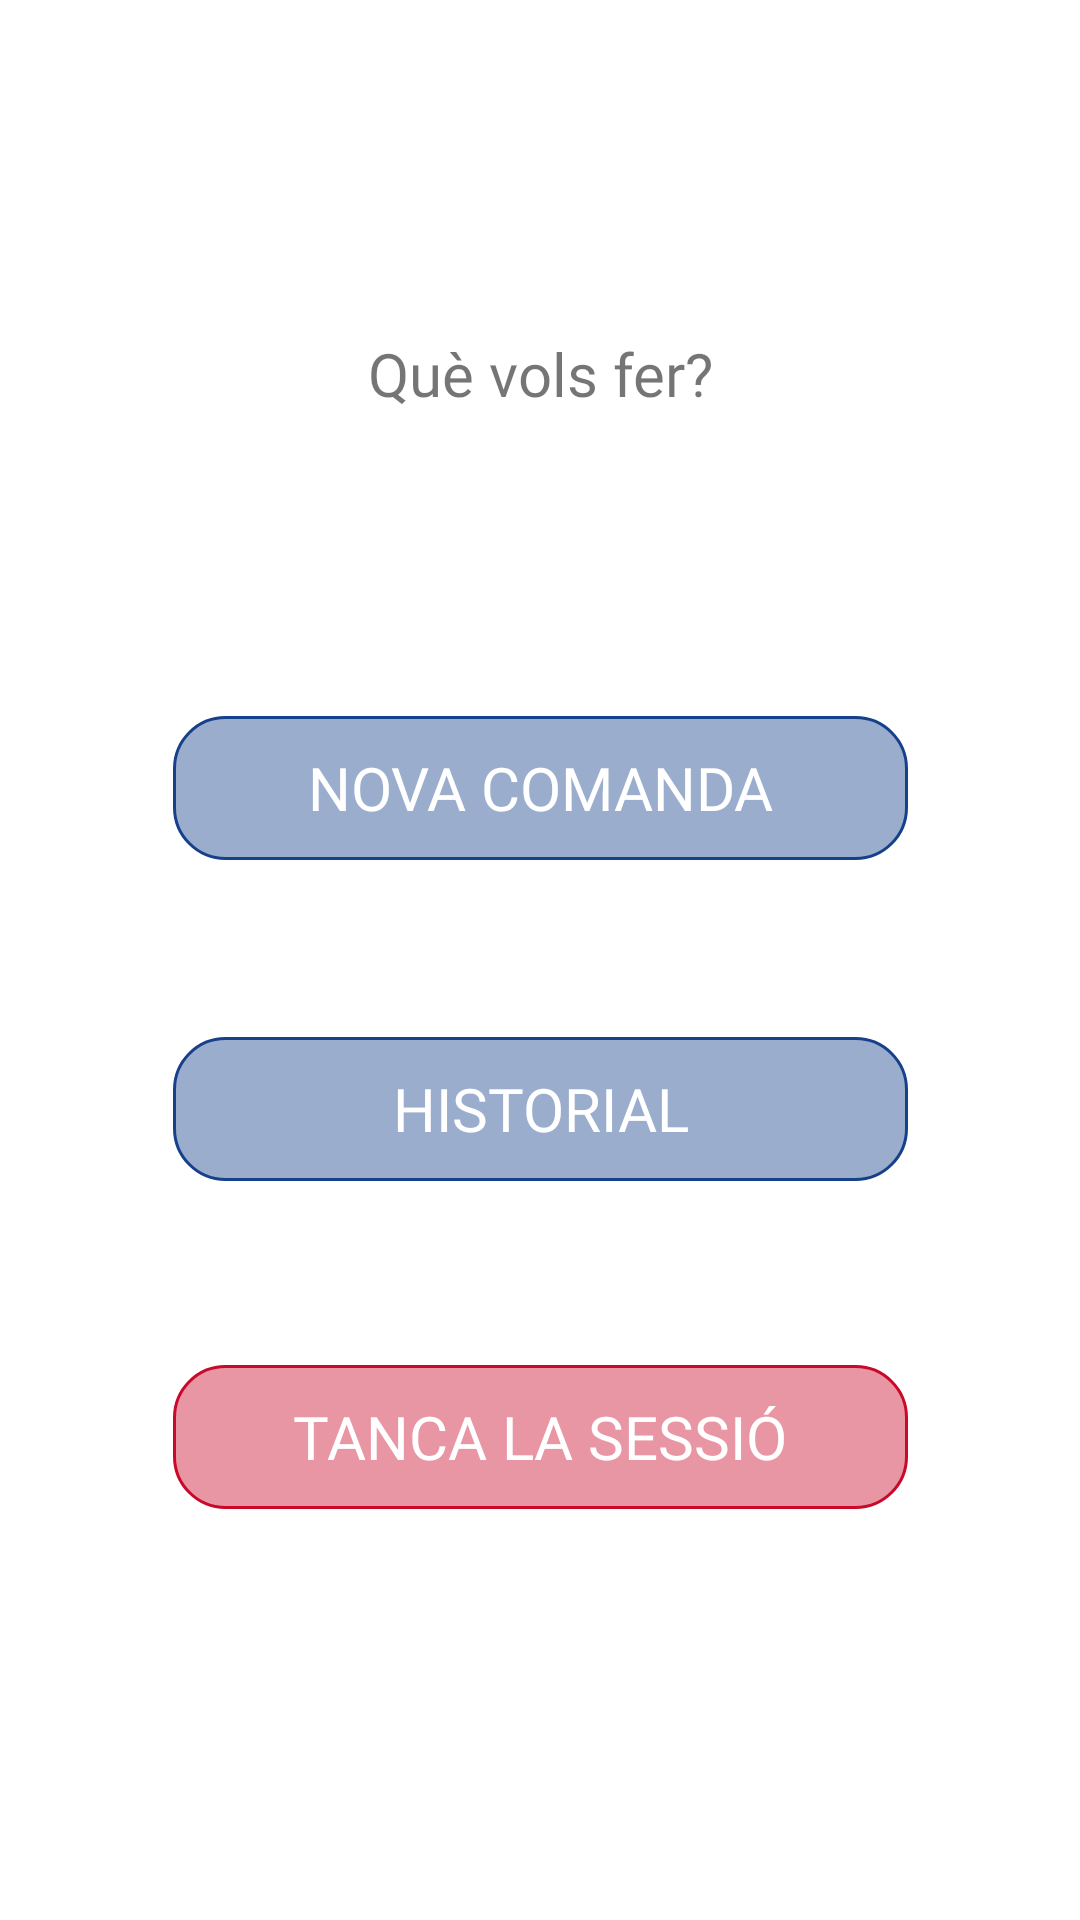

The Android layout XML behind this screen, and the referenced resources:
<!-- AndroidManifest.xml: application theme Theme.NBACafeGir -->
<!-- res/layout/home_fragment.xml -->
<?xml version="1.0" encoding="utf-8"?>
<layout xmlns:android="http://schemas.android.com/apk/res/android"
    xmlns:app="http://schemas.android.com/apk/res-auto"
    xmlns:tools="http://schemas.android.com/tools">

    <androidx.constraintlayout.widget.ConstraintLayout
        android:layout_width="match_parent"
        android:layout_height="match_parent"
        tools:context="cat.nbacafe.girona.ui.fragments.home.HomeFragment">

        <ImageView
            android:id="@+id/background"
            android:layout_width="match_parent"
            android:layout_height="match_parent"
            android:scaleType="fitXY"
            android:src="@drawable/basketball_court"
            android:tint="#C9FFFFFF" />

        <ImageView
            android:id="@+id/NBALogo"
            android:layout_width="300dp"
            android:layout_height="wrap_content"
            android:src="@drawable/nbacafelogo"
            app:layout_constraintBottom_toBottomOf="parent"
            app:layout_constraintEnd_toEndOf="parent"
            app:layout_constraintHorizontal_bias="0.495"
            app:layout_constraintStart_toStartOf="parent"
            app:layout_constraintTop_toTopOf="parent"
            app:layout_constraintVertical_bias="0.134" />

        <TextView
            android:id="@+id/textWelcome"
            android:layout_width="wrap_content"
            android:layout_height="wrap_content"
            android:fontFamily="@font/montserrat"
            android:text="Què vols fer?"
            android:textSize="20sp"
            app:layout_constraintBottom_toBottomOf="parent"
            app:layout_constraintEnd_toEndOf="parent"
            app:layout_constraintStart_toStartOf="parent"
            app:layout_constraintTop_toBottomOf="@+id/NBALogo"
            app:layout_constraintVertical_bias="0.048" />

        <androidx.appcompat.widget.AppCompatButton
            android:id="@+id/newComandaButton"
            android:layout_width="245dp"
            android:layout_height="wrap_content"
            android:background="@drawable/rounded_button"
            android:backgroundTint="#17408B"
            android:fontFamily="@font/montserrat"
            android:text="Nova comanda"
            android:textColor="@color/white"
            android:textSize="20sp"
            app:layout_constraintBottom_toBottomOf="parent"
            app:layout_constraintEnd_toEndOf="parent"
            app:layout_constraintStart_toStartOf="parent"
            app:layout_constraintTop_toBottomOf="@+id/textWelcome"
            app:layout_constraintVertical_bias="0.222" />

        <androidx.appcompat.widget.AppCompatButton
            android:id="@+id/newHistoryButton"
            android:layout_width="245dp"
            android:layout_height="wrap_content"
            android:background="@drawable/rounded_button"
            android:backgroundTint="#17408B"
            android:fontFamily="@font/montserrat"
            android:text="Historial"
            android:textColor="@color/white"
            android:textSize="20sp"
            app:layout_constraintBottom_toBottomOf="parent"
            app:layout_constraintEnd_toEndOf="parent"
            app:layout_constraintStart_toStartOf="parent"
            app:layout_constraintTop_toBottomOf="@id/newComandaButton"
            app:layout_constraintVertical_bias="0.193" />

        <androidx.appcompat.widget.AppCompatButton
            android:id="@+id/newCancelaButton"
            android:layout_width="245dp"
            android:layout_height="wrap_content"
            android:background="@drawable/rounded_button"
            android:backgroundTint="#C9082A"
            android:fontFamily="@font/montserrat"
            android:text="Tanca la sessió"
            android:textColor="@color/white"
            android:textSize="20sp"
            app:layout_constraintBottom_toBottomOf="parent"
            app:layout_constraintEnd_toEndOf="parent"
            app:layout_constraintStart_toStartOf="parent"
            app:layout_constraintTop_toBottomOf="@id/newHistoryButton"
            app:layout_constraintVertical_bias="0.31" />

    </androidx.constraintlayout.widget.ConstraintLayout>
</layout>
<!-- resources referenced by this layout -->
<resources>
  <!-- drawable rounded_button (drawable-v24) -->
  <?xml version="1.0" encoding="utf-8"?>
  <shape xmlns:android="http://schemas.android.com/apk/res/android" android:shape="rectangle">
      <solid android:color="#6D000000"/>
      <stroke android:width="1dp" />
      <corners android:radius="17dp" />
  </shape>
  <style name="Theme.NBACafeGir" parent="Theme.MaterialComponents.DayNight.DarkActionBar">
          
          <item name="colorPrimary">#17408B</item>
          <item name="colorPrimaryVariant">#0E2653</item>
          <item name="colorOnPrimary">@color/white</item>
          
          <item name="colorSecondary">#8BA0C5</item>
          <item name="colorSecondaryVariant">#D1D9E8</item>
          <item name="colorOnSecondary">@color/black</item>
          
          <item name="android:statusBarColor" tools:targetApi="l">?attr/colorPrimaryVariant</item>
          
          <item name="windowActionBar">false</item>
          <item name="windowNoTitle">true</item>
      </style>
  <!-- not gathered from this repository: default colours our renderer supplied (Android Studio template values) -->
  <color name="black">#FF000000</color>
  <color name="white">#FFFFFFFF</color>
</resources>
